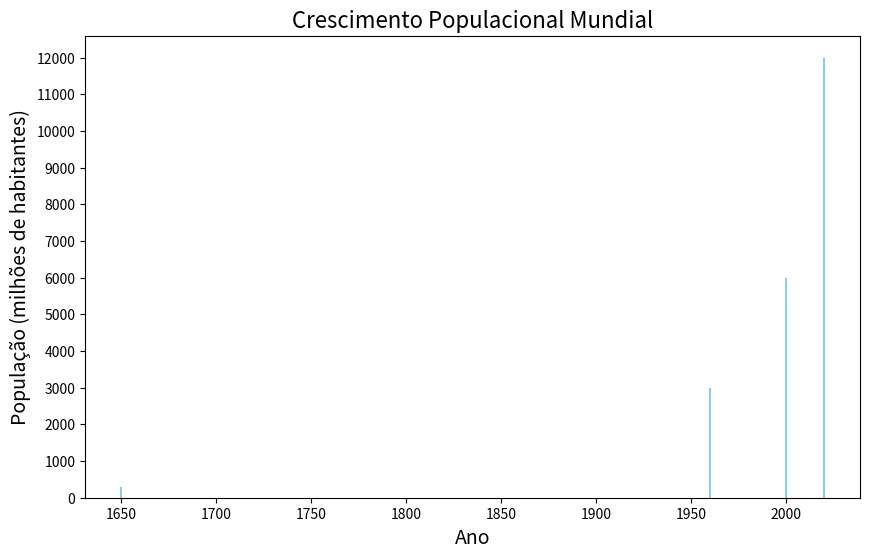

Generate this figure with matplotlib:
import matplotlib.pyplot as plt # type: ignore

# Dados
anos = [1650, 1960, 2000, 2020]
populacao = [300, 3000, 6000, 12000]  # Em milhões de habitantes

# Criando o gráfico de barras
plt.figure(figsize=(10, 6))
plt.bar(anos, populacao, color='skyblue')

# Adicionando título e rótulos
plt.title('Crescimento Populacional Mundial', fontsize=16)
plt.xlabel('Ano', fontsize=14)
plt.ylabel('População (milhões de habitantes)', fontsize=14)

# Ajustando os rótulos do eixo Y para facilitar a leitura
plt.yticks(range(0, 13000, 1000))

# Exibindo o gráfico
plt.show()